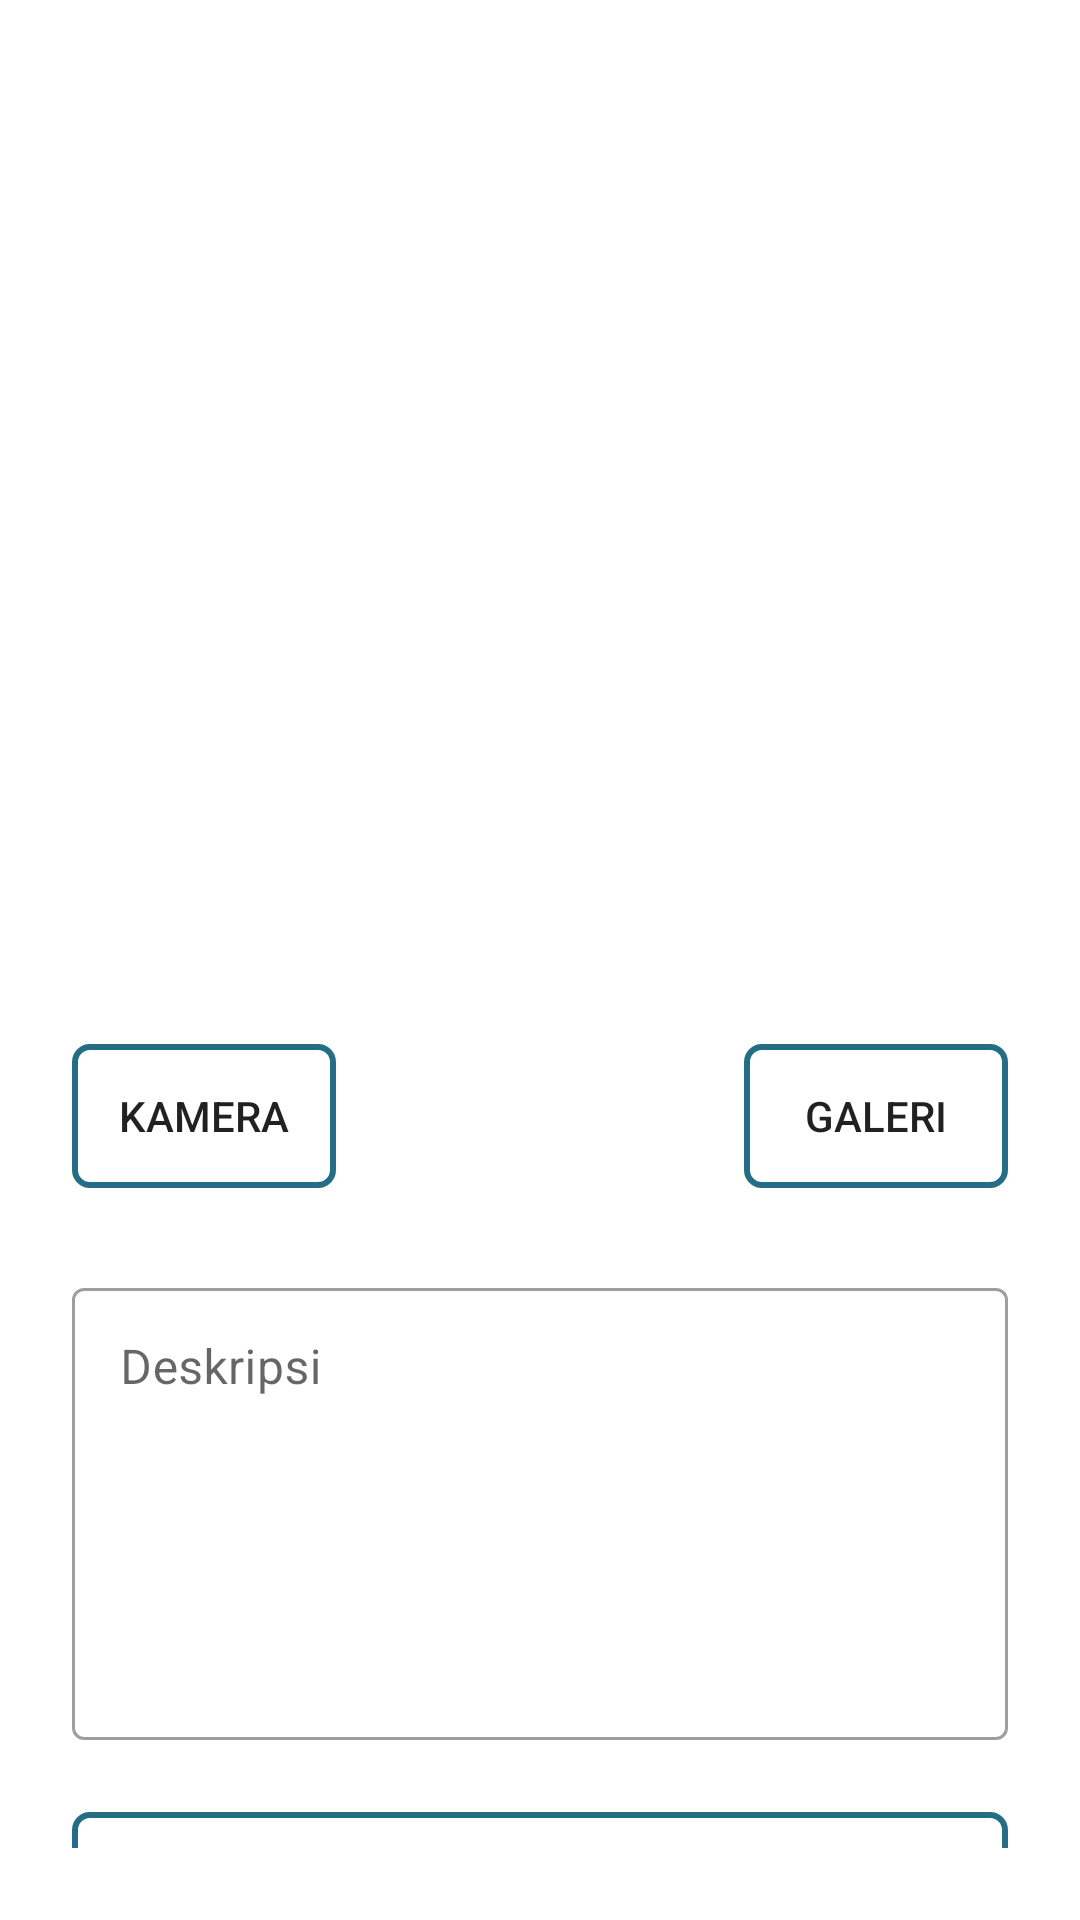

Write the Android layout XML for this screen, with the resource values it uses.
<!-- AndroidManifest.xml: application theme Theme.LearningProgressStory -->
<!-- res/layout/a_story_create.xml -->
<?xml version="1.0" encoding="utf-8"?>
<androidx.constraintlayout.widget.ConstraintLayout xmlns:android="http://schemas.android.com/apk/res/android"
    xmlns:app="http://schemas.android.com/apk/res-auto"
    android:layout_width="match_parent"
    android:layout_height="match_parent"
    android:padding="24dp">

    <ImageView
        android:id="@+id/story_create_image"
        android:layout_width="0dp"
        android:layout_height="300dp"
        app:layout_constraintBottom_toTopOf="@+id/story_create_pick_camera"
        app:layout_constraintEnd_toEndOf="parent"
        app:layout_constraintStart_toStartOf="parent"
        app:layout_constraintTop_toTopOf="parent"
        app:srcCompat="@drawable/image_picker" />

    <androidx.appcompat.widget.AppCompatButton
        android:id="@+id/story_create_pick_camera"
        android:layout_width="0dp"
        android:layout_height="wrap_content"
        android:layout_marginTop="24dp"
        android:background="@drawable/bg_border"
        android:drawableStart="@drawable/ic_arrow_right"
        android:padding="8dp"
        android:text="@string/lbl_camera"
        app:layout_constraintStart_toStartOf="@+id/story_create_image"
        app:layout_constraintTop_toBottomOf="@+id/story_create_image" />

    <androidx.appcompat.widget.AppCompatButton
        android:id="@+id/story_create_pick_galery"
        android:layout_width="0dp"
        android:layout_height="wrap_content"
        android:layout_marginTop="24dp"
        android:background="@drawable/bg_border"
        android:padding="8dp"
        android:text="@string/lbl_gallery"
        app:layout_constraintEnd_toEndOf="@+id/story_create_image"
        app:layout_constraintTop_toBottomOf="@+id/story_create_image" />

    <com.google.android.material.textfield.TextInputLayout
        android:id="@+id/story_create_desc"
        style="@style/Widget.MaterialComponents.TextInputLayout.OutlinedBox"
        android:layout_width="0dp"
        android:layout_height="wrap_content"
        android:layout_marginTop="28dp"
        app:layout_constraintEnd_toEndOf="parent"
        app:layout_constraintStart_toStartOf="parent"
        app:layout_constraintTop_toBottomOf="@+id/story_create_pick_galery">

        <com.google.android.material.textfield.TextInputEditText
            android:id="@+id/story_create_desc_edit"
            android:layout_width="match_parent"
            android:layout_height="wrap_content"
            android:ems="10"
            android:gravity="top|start"
            android:hint="@string/lbl_description"
            android:inputType="textMultiLine"
            android:lines="10"
            android:maxLines="15"
            android:minLines="6"
            android:scrollbars="vertical" />
    </com.google.android.material.textfield.TextInputLayout>

    <Button
        android:id="@+id/story_create_button"
        android:layout_width="match_parent"
        android:layout_height="wrap_content"
        android:layout_marginTop="24dp"
        android:background="@drawable/bg_border"
        android:text="@string/lbl_create"
        app:layout_constraintStart_toEndOf="parent"
        app:layout_constraintStart_toStartOf="parent"
        app:layout_constraintTop_toBottomOf="@+id/story_create_desc" />

</androidx.constraintlayout.widget.ConstraintLayout>
<!-- resources referenced by this layout -->
<resources>
  <!-- drawable bg_border (drawable) -->
  <?xml version="1.0" encoding="utf-8"?>
  <shape xmlns:android="http://schemas.android.com/apk/res/android"
      android:shape="rectangle">
      <stroke
          android:width="2dp"
          android:color="@color/button_enabled" />
      <corners android:radius="5dp" />
  </shape>
  <string name="lbl_camera">Kamera</string>
  <string name="lbl_create">Buat</string>
  <string name="lbl_description">Deskripsi</string>
  <string name="lbl_gallery">Galeri</string>
  <style name="Theme.LearningProgressStory" parent="Theme.MaterialComponents.DayNight.NoActionBar">
          
          <item name="colorPrimary">@color/primaryColor</item>
          <item name="colorPrimaryVariant">@color/primaryDarkColor</item>
          <item name="colorOnPrimary">@color/white</item>
          
          <item name="colorSecondary">@color/teal_200</item>
          <item name="colorSecondaryVariant">@color/teal_700</item>
          <item name="colorOnSecondary">@color/black</item>
          
          <item name="android:statusBarColor">?attr/colorPrimaryVariant</item>
          
      </style>
  <color name="button_enabled">#256D85</color>
  <color name="primaryColor">#0094C9</color>
  <color name="primaryDarkColor">#0094C9</color>
  <color name="white">#FFFFFFFF</color>
  <color name="teal_200">#FF03DAC5</color>
  <color name="teal_700">#FF018786</color>
  <color name="black">#1E1E1E</color>
</resources>
